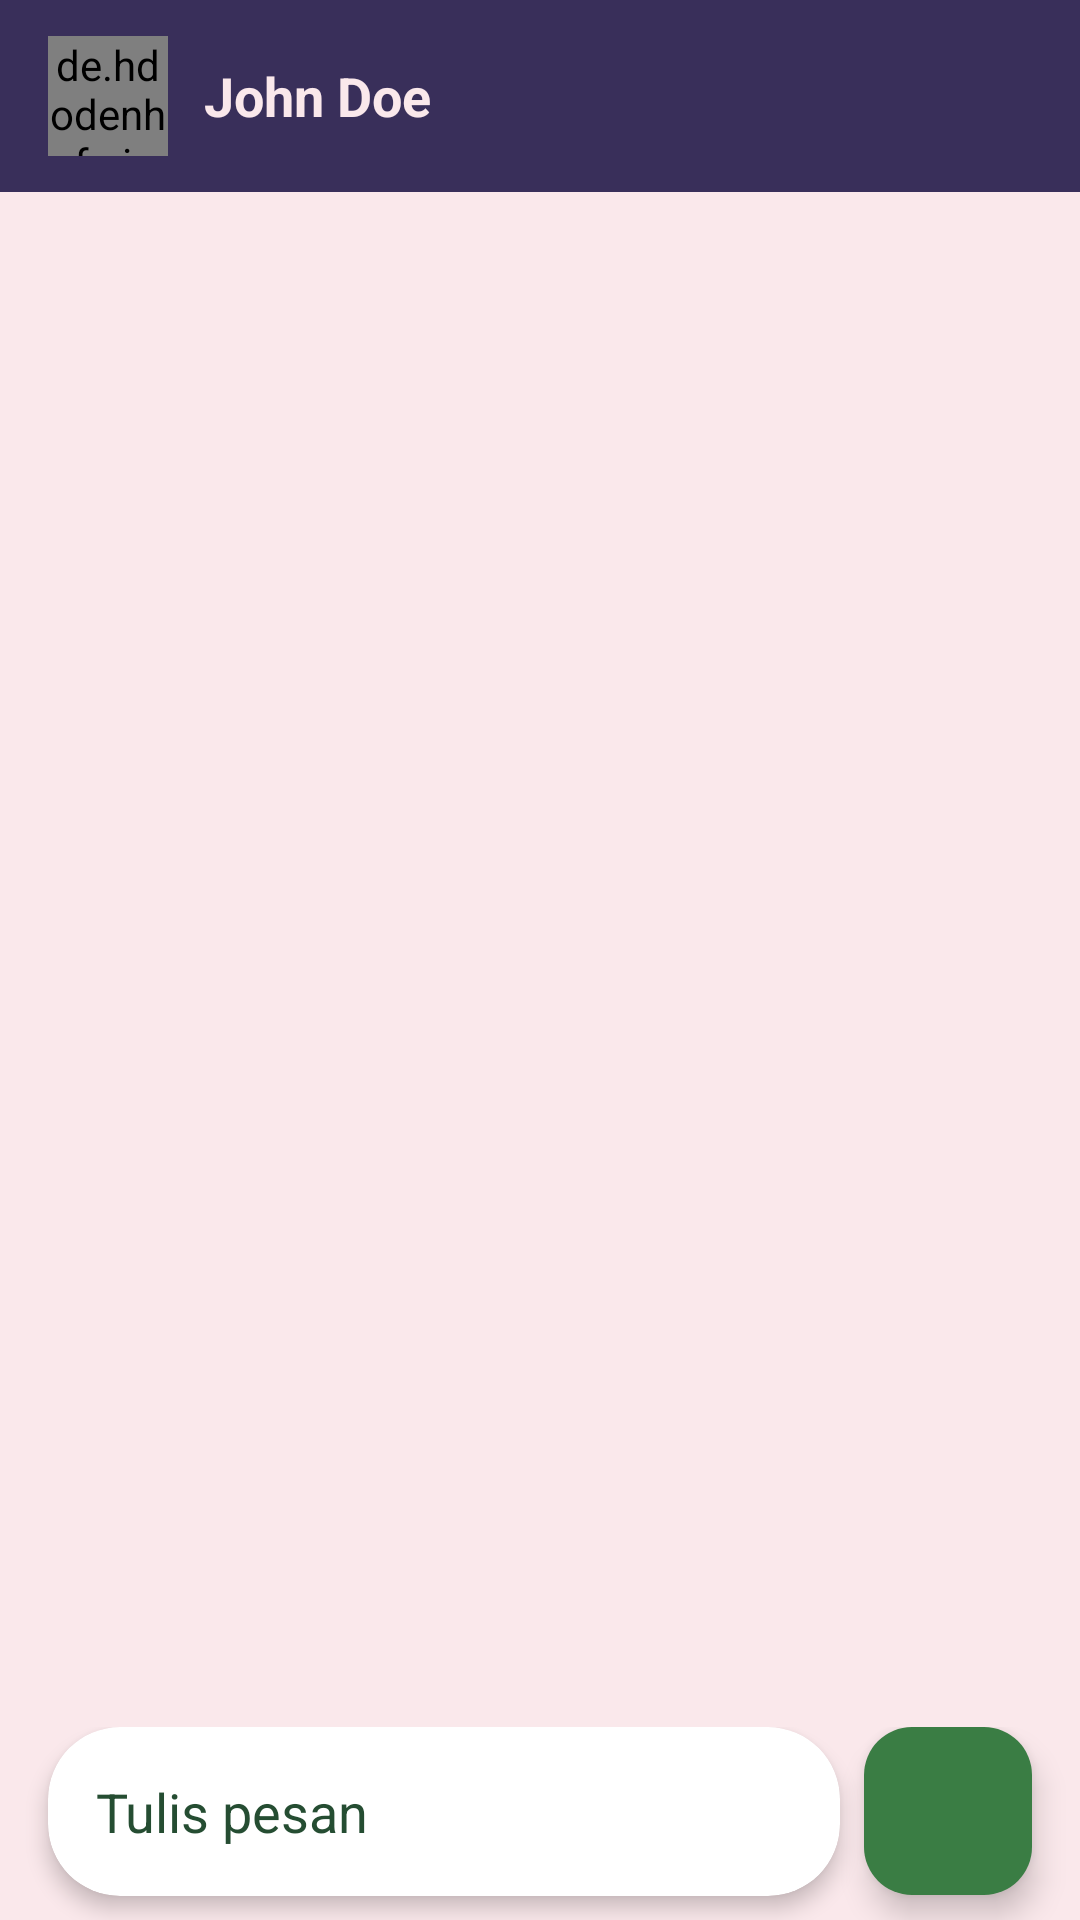

Android layout source for this screen:
<!-- AndroidManifest.xml: application theme Theme.UASSynthesize -->
<!-- res/layout/activity_chat_content.xml -->
<?xml version="1.0" encoding="utf-8"?>
<androidx.constraintlayout.widget.ConstraintLayout
    android:id="@+id/main"
    xmlns:android="http://schemas.android.com/apk/res/android"
    xmlns:tools="http://schemas.android.com/tools"
    xmlns:app="http://schemas.android.com/apk/res-auto"
    android:layout_width="match_parent"
    android:layout_height="match_parent"
    android:background="@color/primary_light"
    tools:context=".ui.main.chat.ChatContentActivity">

    <androidx.appcompat.widget.Toolbar
        android:id="@+id/toolbar"
        android:layout_width="match_parent"
        android:layout_height="?attr/actionBarSize"
        android:background="@color/primary_dark"
        app:layout_constraintTop_toTopOf="parent"
        app:layout_constraintStart_toStartOf="parent"
        app:layout_constraintEnd_toEndOf="parent">

        <LinearLayout
            android:layout_width="match_parent"
            android:layout_height="wrap_content"
            android:orientation="horizontal"
            android:gravity="center_vertical">

            <de.hdodenhof.circleimageview.CircleImageView
                android:id="@+id/ivUserAvatar"
                android:layout_width="40dp"
                android:layout_height="40dp"
                android:src="@drawable/placeholder_error_avatar"
                android:layout_marginEnd="12dp"/>

            <TextView
                android:id="@+id/tvName"
                android:layout_width="0dp"
                android:layout_height="wrap_content"
                android:layout_weight="1"
                android:text="John Doe"
                android:textSize="18sp"
                android:textStyle="bold"
                android:textColor="@color/primary_light"/>
        </LinearLayout>
    </androidx.appcompat.widget.Toolbar>

    <androidx.recyclerview.widget.RecyclerView
        android:id="@+id/recyclerViewMessages"
        android:layout_width="0dp"
        android:layout_height="0dp"
        android:clipToPadding="false"
        android:paddingTop="16dp"
        android:paddingBottom="16dp"
        app:layout_constraintTop_toBottomOf="@id/toolbar"
        app:layout_constraintBottom_toTopOf="@id/containerMessageInput"
        app:layout_constraintStart_toStartOf="parent"
        app:layout_constraintEnd_toEndOf="parent"/>

    <LinearLayout
        android:id="@+id/containerMessageInput"
        android:layout_width="match_parent"
        android:layout_height="wrap_content"
        app:layout_constraintBottom_toBottomOf="parent"
        app:layout_constraintStart_toStartOf="parent"
        app:layout_constraintEnd_toEndOf="parent">

        <androidx.cardview.widget.CardView
            android:layout_width="0dp"
            android:layout_height="wrap_content"
            android:layout_weight="1"
            app:cardCornerRadius="24dp"
            app:cardElevation="4dp"
            app:cardBackgroundColor="#FFFFFF"
            android:layout_marginBottom="8dp"
            android:layout_marginStart="16dp">

            <EditText
                android:id="@+id/editTextMessage"
                android:layout_width="match_parent"
                android:layout_height="wrap_content"
                android:hint="Tulis pesan"
                android:background="@null"
                android:maxLines="4"
                android:padding="16dp"
                android:textColor="@color/primary_dark"
                android:textColorHint="@color/accent_green_deepest"/>

        </androidx.cardview.widget.CardView>

        <com.google.android.material.floatingactionbutton.FloatingActionButton
            android:id="@+id/buttonSend"
            android:layout_width="wrap_content"
            android:layout_height="wrap_content"
            android:layout_marginStart="8dp"
            android:src="@drawable/ic_send"
            app:fabSize="mini"
            app:tint="@android:color/white"
            android:backgroundTint="@color/accent_green_dark"
            android:layout_marginEnd="16dp"/>
    </LinearLayout>

</androidx.constraintlayout.widget.ConstraintLayout>
<!-- resources referenced by this layout -->
<resources>
  <color name="accent_green_dark">#3A7D44</color>
  <color name="accent_green_deepest">#254D32</color>
  <color name="primary_dark">#392F5A</color>
  <color name="primary_light">#FAE8EB</color>
  <!-- drawable placeholder_error_avatar (drawable) -->
  <?xml version="1.0" encoding="utf-8"?>
  <vector xmlns:android="http://schemas.android.com/apk/res/android" android:height="32dp" android:tint="@color/light_grey" android:viewportHeight="24" android:viewportWidth="24" android:width="32dp">
  
      <path android:fillColor="@android:color/white" android:pathData="M12,2C6.48,2 2,6.48 2,12s4.48,10 10,10s10,-4.48 10,-10S17.52,2 12,2zM12,6c1.93,0 3.5,1.57 3.5,3.5S13.93,13 12,13s-3.5,-1.57 -3.5,-3.5S10.07,6 12,6zM12,20c-2.03,0 -4.43,-0.82 -6.14,-2.88C7.55,15.8 9.68,15 12,15s4.45,0.8 6.14,2.12C16.43,19.18 14.03,20 12,20z"/>
  
  </vector>
  <style name="Theme.UASSynthesize" parent="Base.Theme.UASSynthesize" />
  <color name="light_grey">#A9AAAE</color>
  <style name="Base.Theme.UASSynthesize" parent="Theme.Material3.DayNight.NoActionBar">
          
           <item name="colorPrimary">@color/primary_dark</item>
      </style>
</resources>
